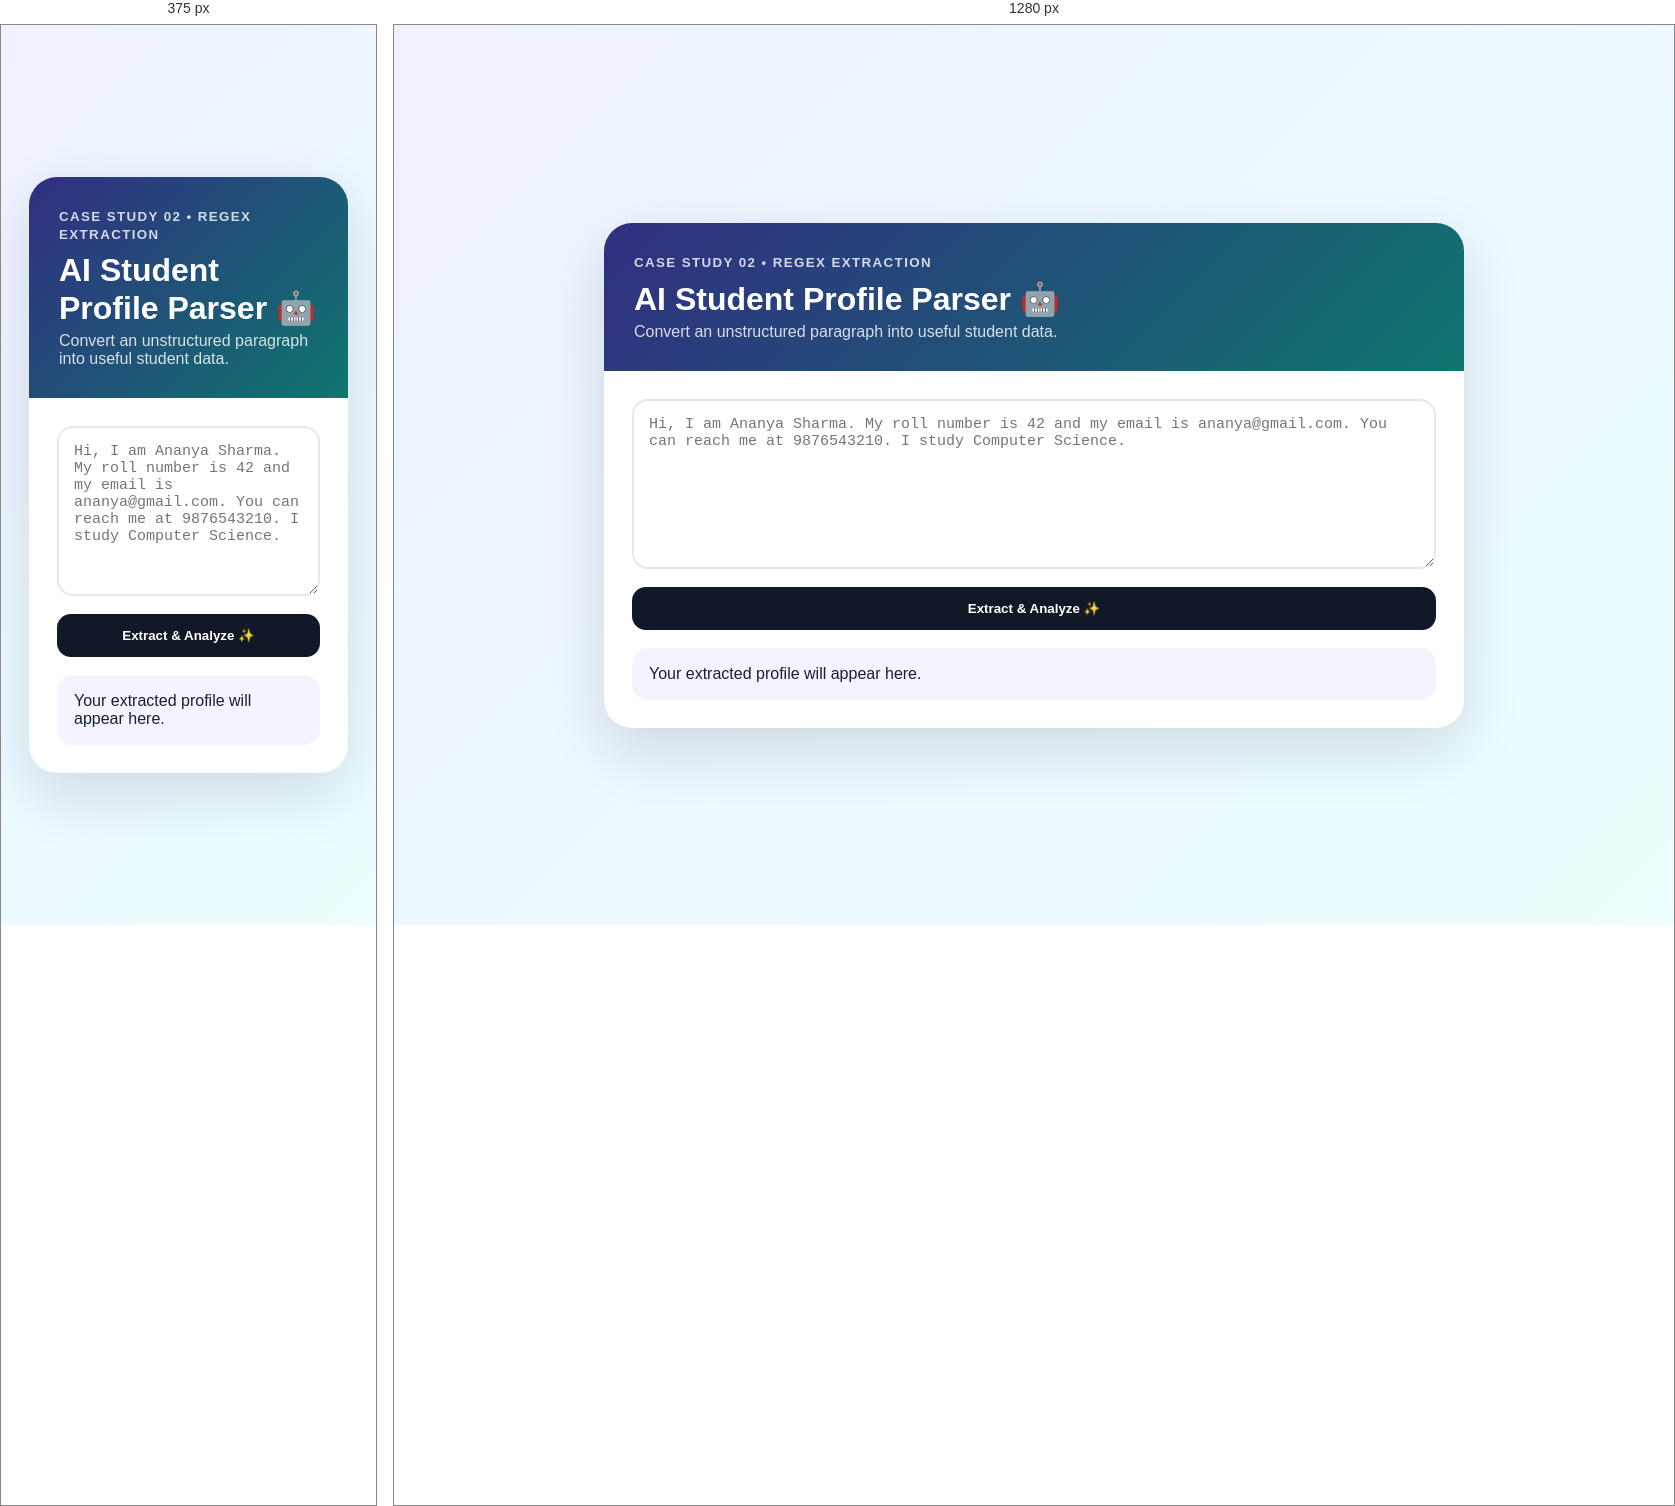
Rendered at 375 px and 1280 px, left to right.

<!-- file: text.html -->
<!DOCTYPE html>
<html lang="en">

<head>
  <meta charset="UTF-8">
  <meta name="viewport" content="width=device-width, initial-scale=1">
  <title>AI Student Profile Parser</title>
  <style>
    * {
      box-sizing: border-box;
    }

    body {
      margin: 0;
      min-height: 100vh;
      font-family: Segoe UI, Arial;
      background: linear-gradient(135deg, #eef2ff, #ecfeff);
      display: grid;
      place-items: center;
      padding: 28px;
      color: #172033;
    }

    .wrap {
      width: min(860px, 100%);
      background: #fff;
      border-radius: 28px;
      overflow: hidden;
      box-shadow: 0 22px 60px #0f172a22;
    }

    .hero {
      padding: 30px;
      color: #fff;
      background: linear-gradient(135deg, #312e81, #0f766e);
    }

    .hero small {
      font-weight: 800;
      letter-spacing: 1.4px;
      opacity: .8;
    }

    .hero h1 {
      margin: 9px 0 5px;
    }

    .hero p {
      margin: 0;
      opacity: .82;
    }

    .panel {
      padding: 28px;
    }

    textarea {
      width: 100%;
      height: 170px;
      padding: 15px;
      border: 2px solid #e5e7eb;
      border-radius: 16px;
      resize: vertical;
      outline: 0;
      font-size: 15px;
    }

    textarea:focus {
      border-color: #6366f1;
    }

    button {
      width: 100%;
      padding: 14px;
      margin-top: 14px;
      border: 0;
      border-radius: 14px;
      background: #111827;
      color: #fff;
      font-weight: 800;
      cursor: pointer;
    }

    .grid {
      display: grid;
      grid-template-columns: repeat(2, 1fr);
      gap: 12px;
      margin-top: 22px;
    }

    .item {
      padding: 15px;
      border: 1px solid #e5e7eb;
      border-radius: 15px;
      background: #f8fafc;
    }

    .item span {
      display: block;
      color: #64748b;
      font-size: 11px;
      text-transform: uppercase;
      letter-spacing: .8px;
      margin-bottom: 5px;
    }

    .item strong {
      word-break: break-word;
    }

    .section {
      margin-top: 18px;
      padding: 17px;
      border-radius: 16px;
      background: #f5f3ff;
    }

    .section h3 {
      margin: 0 0 8px;
      color: #312e81;
    }

    @media (max-width: 600px) {
      .grid {
        grid-template-columns: 1fr;
      }
    }
  </style>
</head>

<body>
  <div class="wrap">
    <header class="hero">
      <small>CASE STUDY 02 • REGEX EXTRACTION</small>
      <h1>AI Student Profile Parser 🤖</h1>
      <p>Convert an unstructured paragraph into useful student data.</p>
    </header>

    <section class="panel">
      <textarea id="text"
        placeholder="Hi, I am Ananya Sharma. My roll number is 42 and my email is ananya@gmail.com. You can reach me at 9876543210. I study Computer Science."></textarea>
      <button onclick="analyzeText()">Extract & Analyze ✨</button>
      <div id="output">
        <div class="section">Your extracted profile will appear here.</div>
      </div>
    </section>
  </div>

  <script src="script.js"></script>
</body>

</html>